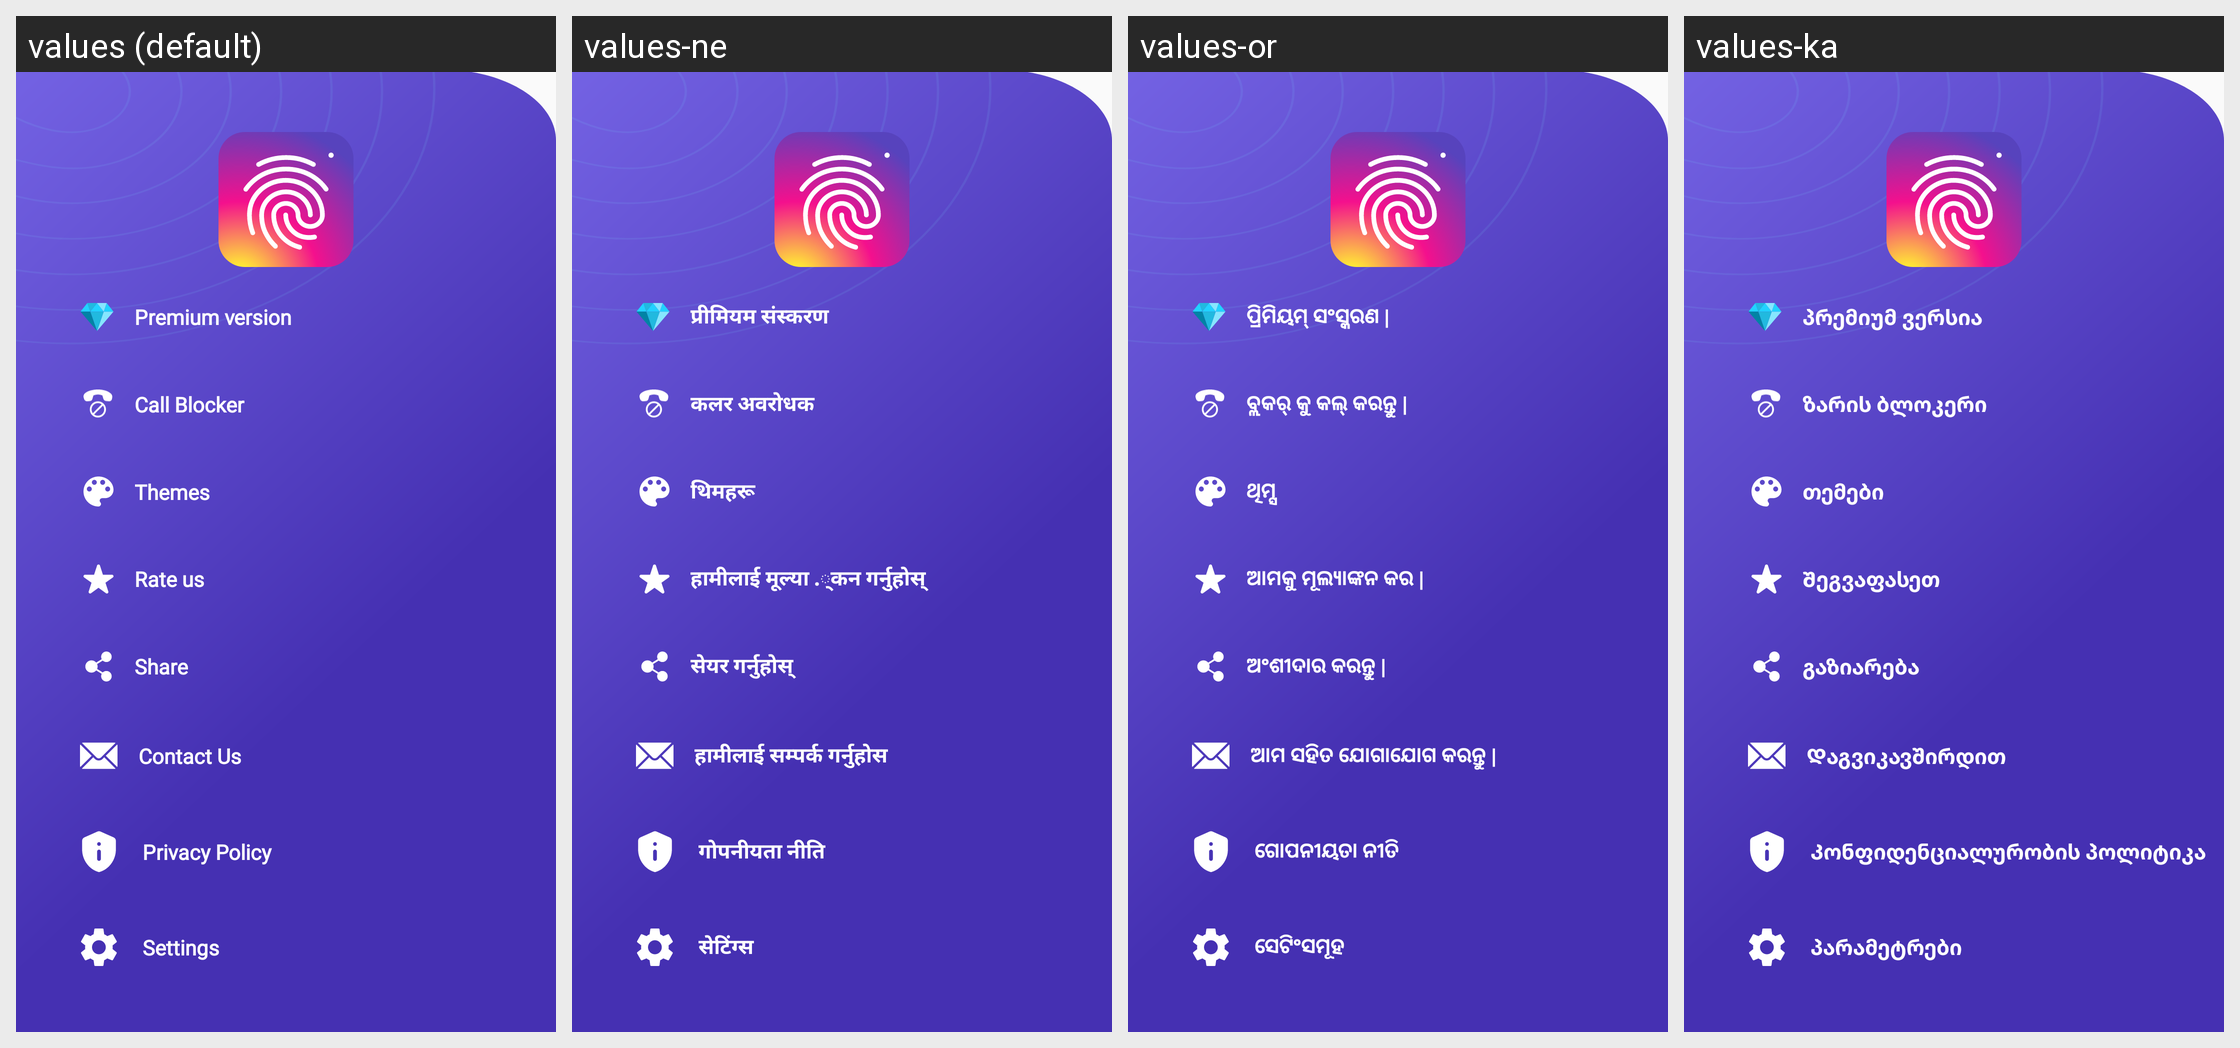

Here is an Android app screen in its default locale and in the app's own translations. Write out the translated-string differences for the strings that appear on this screen.
Android screen res/layout/slide_menu.xml rendered under 4 locales, left to right: values (default), values-ne, values-or, values-ka. Device: Nexus 5 (rendered at 1080×1920; each locale shown at half size, 540×960, under a caption strip naming it); theme AppTheme.
Other locales in the repository, not shown: values-af, values-am, values-ar, values-az, values-be, values-bn, values-bs, values-ca, values-co, values-cs, values-cy, values-da, values-de, values-el, values-eo, values-es, values-et, values-fa, values-fi, values-fr, values-fy, values-ga, values-gd, values-gl, values-gu, values-ha, values-haw, values-hi, values-hr, values-ht, values-hu, values-hy, values-id, values-ig, values-in, values-is, values-it, values-iw, values-ja, values-jw, values-kg, values-kk, values-km, values-kn, values-ko, values-ku, values-ky, values-la, values-lo, values-lt, values-lv, values-mg, values-mi, values-mk, values-ml, values-mn, values-mr, values-ms, values-mt, values-my, values-nl, values-no, values-ny, values-pa, values-pl, values-ps, values-pt, values-ro, values-ru, values-rw, values-sd, values-si, values-sk, values-sl, values-sn, values-so, values-sq, values-sr, values-st, values-su, values-sv, values-sw, values-ta, values-te, values-tg, values-th, values-tk, values-tl, values-tr, values-tt, values-ug, values-uk, values-ur, values-uz, values-vi, values-xh, values-yo, values-zh-rCN, values-zh-rTW, values-zu.
Strings drawn on this screen, with the default value and each locale's value (text and hints the layout hard-codes, and strings that could not be matched under every locale, appear in the picture but are not listed):

removeads
  values: Premium version
  values-ne: प्रीमियम संस्करण
  values-or: ପ୍ରିମିୟମ୍ ସଂସ୍କରଣ |
  values-ka: პრემიუმ ვერსია

theme
  values: Themes
  values-ne: थिमहरू
  values-or: ଥିମ୍ସ
  values-ka: თემები

menu_privacy
  values: Privacy Policy
  values-ne: गोपनीयता नीति
  values-or: ଗୋପନୀୟତା ନୀତି
  values-ka: Კონფიდენციალურობის პოლიტიკა

action_settings
  values: Settings
  values-ne: सेटिंग्स
  values-or: ସେଟିଂସମୂହ
  values-ka: პარამეტრები

menu_contact
  values: Contact Us
  values-ne: हामीलाई सम्पर्क गर्नुहोस
  values-or: ଆମ ସହିତ ଯୋଗାଯୋଗ କରନ୍ତୁ |
  values-ka: Დაგვიკავშირდით

Call_blocker
  values: Call Blocker
  values-ne: कलर अवरोधक
  values-or: ବ୍ଲକର୍ କୁ କଲ୍ କରନ୍ତୁ |
  values-ka: ზარის ბლოკერი

share
  values: Share
  values-ne: सेयर गर्नुहोस्
  values-or: ଅଂଶୀଦାର କରନ୍ତୁ |
  values-ka: გაზიარება

rate_us
  values: Rate us
  values-ne: हामीलाई मूल्या .्कन गर्नुहोस्
  values-or: ଆମକୁ ମୂଲ୍ୟାଙ୍କନ କର |
  values-ka: Შეგვაფასეთ
